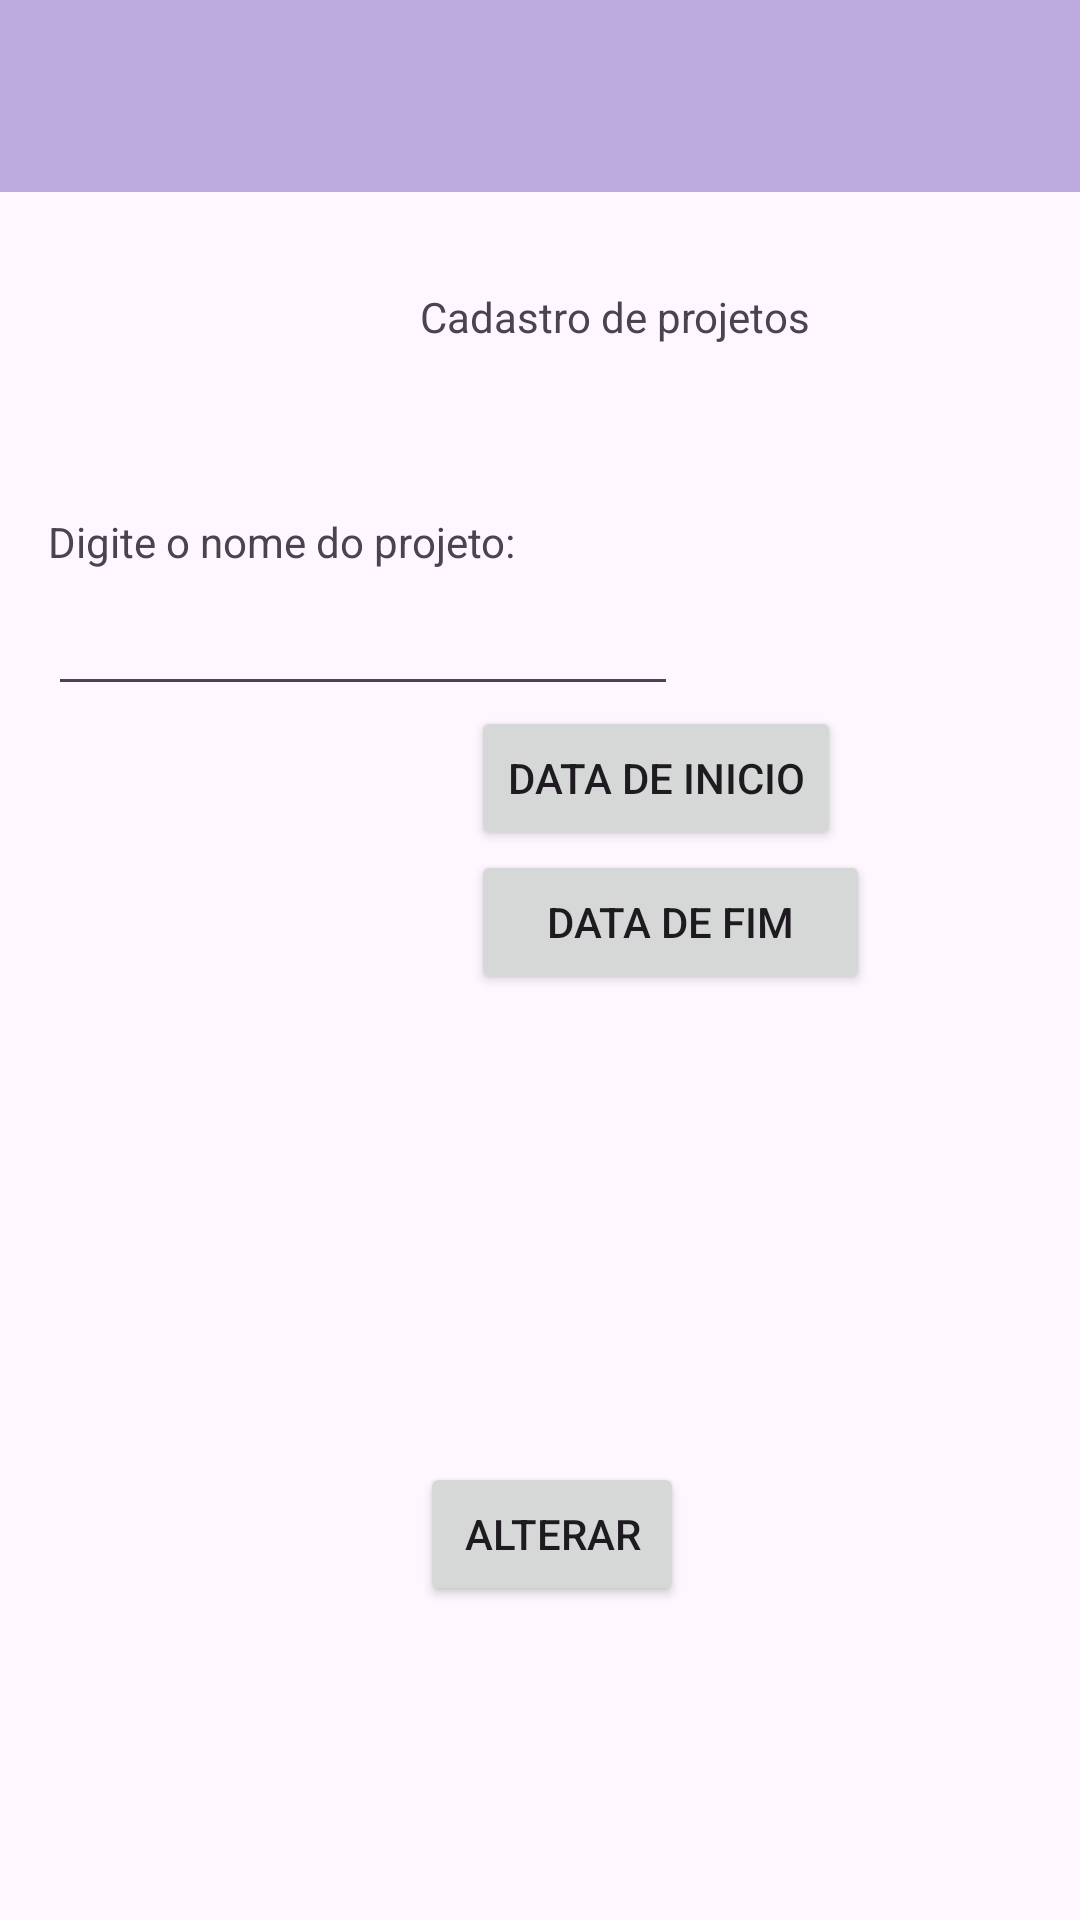

Android layout source for this screen:
<!-- AndroidManifest.xml: application theme Theme.ReuniaoDeColeta -->
<!-- res/layout/editar_projeto.xml -->
<?xml version="1.0" encoding="utf-8"?>
<androidx.constraintlayout.widget.ConstraintLayout
    xmlns:android="http://schemas.android.com/apk/res/android"
    xmlns:app="http://schemas.android.com/apk/res-auto"
    xmlns:tools="http://schemas.android.com/tools"
    android:layout_width="match_parent"
    android:layout_height="match_parent">

    <androidx.appcompat.widget.Toolbar
        android:id="@+id/myToolbar"
        android:layout_width="match_parent"
        android:layout_height="wrap_content"
        android:background="#BDAADF"
        tools:ignore="MissingConstraints"/>

    <EditText
        android:id="@+id/et_nome_projeto"
        android:layout_width="wrap_content"
        android:layout_height="wrap_content"
        android:layout_marginStart="16dp"
        android:layout_marginTop="4dp"
        android:ems="10"
        android:inputType="text"
        app:layout_constraintStart_toStartOf="parent"
        app:layout_constraintTop_toBottomOf="@+id/textView" />

    <TextView
        android:id="@+id/tv_data_fim"
        android:layout_width="141dp"
        android:layout_height="48dp"
        android:layout_marginStart="16dp"
        android:textAlignment="center"
        android:gravity="center_vertical"
        app:layout_constraintStart_toStartOf="parent"
        app:layout_constraintTop_toBottomOf="@+id/tv_data_inicio" />

    <TextView
        android:id="@+id/tv_data_inicio"
        android:layout_width="141dp"
        android:layout_height="48dp"
        android:layout_marginStart="16dp"
        android:textAlignment="center"
        android:gravity="center_vertical"
        app:layout_constraintStart_toStartOf="parent"
        app:layout_constraintTop_toBottomOf="@+id/et_nome_projeto" />

    <TextView
        android:id="@+id/textView"
        android:layout_width="wrap_content"
        android:layout_height="wrap_content"
        android:layout_marginStart="16dp"
        android:layout_marginTop="56dp"
        android:text="@string/nome_projeto"
        app:layout_constraintStart_toStartOf="parent"
        app:layout_constraintTop_toBottomOf="@+id/textView2" />

    <Button
        android:id="@+id/bt_data_fim"
        android:layout_width="133dp"
        android:layout_height="48dp"
        android:text="@string/bt_data_fim"
        app:layout_constraintStart_toEndOf="@+id/tv_data_fim"
        app:layout_constraintTop_toBottomOf="@+id/bt_data_inicio" />

    <Button
        android:id="@+id/bt_data_inicio"
        android:layout_width="wrap_content"
        android:layout_height="wrap_content"
        android:text="@string/btn_data_inicio"
        app:layout_constraintStart_toEndOf="@+id/tv_data_inicio"
        app:layout_constraintTop_toBottomOf="@+id/et_nome_projeto" />

    <Button
        android:id="@+id/bt_alterar"
        android:layout_width="wrap_content"
        android:layout_height="wrap_content"
        android:layout_marginStart="140dp"
        android:layout_marginTop="156dp"
        android:text="@string/bt_alterar"
        app:layout_constraintStart_toStartOf="parent"
        app:layout_constraintTop_toBottomOf="@+id/bt_data_fim" />

    <TextView
        android:id="@+id/textView2"
        android:layout_width="wrap_content"
        android:layout_height="wrap_content"
        android:layout_marginStart="140dp"
        android:layout_marginTop="96dp"
        android:text="@string/tv_cadastro_projeto"
        app:layout_constraintStart_toStartOf="parent"
        app:layout_constraintTop_toTopOf="parent" />
</androidx.constraintlayout.widget.ConstraintLayout>
<!-- resources referenced by this layout -->
<resources>
  <string name="bt_alterar">Alterar</string>
  <string name="bt_data_fim">Data de fim</string>
  <string name="btn_data_inicio">Data de inicio</string>
  <string name="nome_projeto">Digite o nome do projeto:</string>
  <string name="tv_cadastro_projeto">Cadastro de projetos</string>
  <style name="Theme.ReuniaoDeColeta" parent="Base.Theme.ReuniaoDeColeta" />
  <style name="Base.Theme.ReuniaoDeColeta" parent="Theme.Material3.DayNight.NoActionBar">
          
          
      </style>
</resources>
